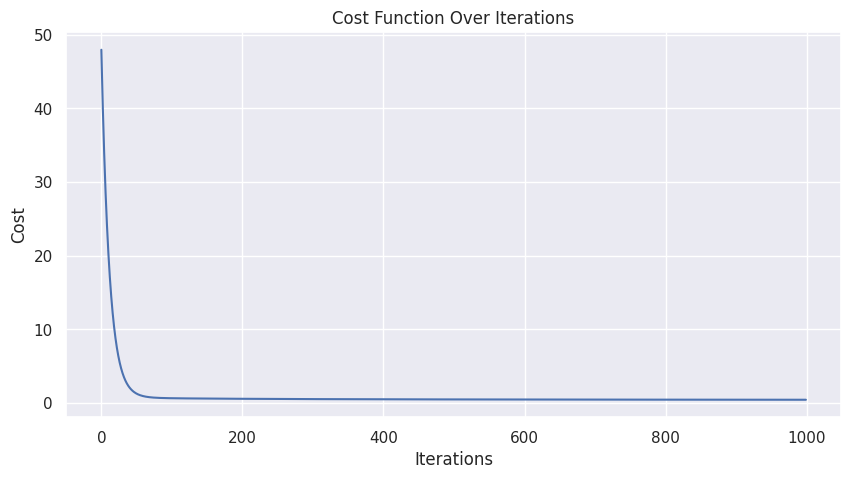
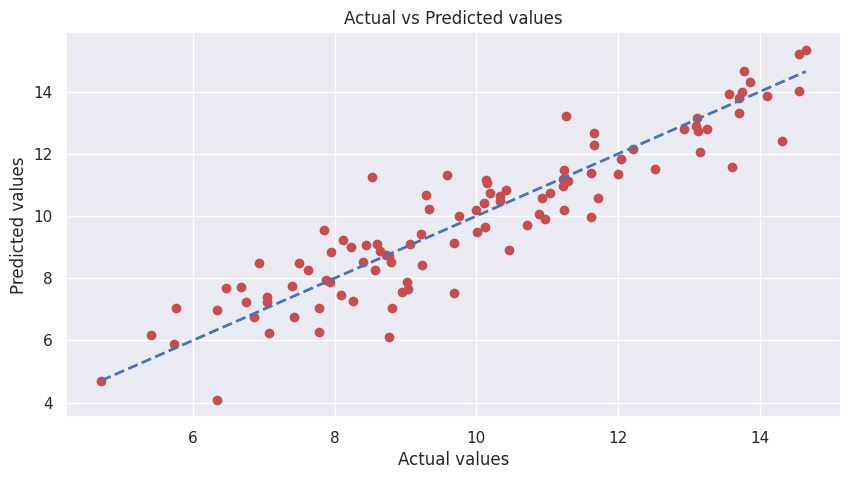

Reproduce these figures in Python, in order.
# import the necessary pkgs:
import numpy as np
import pandas as pd
import seaborn as sns
import matplotlib.pyplot as plt

sns.set()

class MultivariateLinearRegression:
    def __init__(self, learning_rate=0.01, epochs=1000):
        self.learning_rate = learning_rate
        self.epochs = epochs
        self.weights = None
        self.bias = None
        self.cost_history = []

    def fit(self, X, y):
        m, n = X.shape
        self.weights = np.zeros(n)
        self.bias = 0
        
        for epoch in range(self.epochs):
            y_pred = self.predict(X)
            dj_dw = (1/m) * np.dot(X.T, (y_pred - y))
            dj_db = (1/m) * np.sum(y_pred - y)
            
            self.weights -= self.learning_rate * dj_dw
            self.bias -= self.learning_rate * dj_db
            
            cost = self.cost_function(X, y)
            self.cost_history.append(cost)

    def predict(self, X):
        return np.dot(X, self.weights) + self.bias

    def cost_function(self, X, y):
        m = len(y)
        y_pred = self.predict(X)
        cost = (1/(2*m)) * np.sum((y_pred - y)**2)
        return cost

# generating some sample data:
np.random.seed(0)
X = 2 * np.random.rand(100, 3)
true_weights = np.array([3, 1, 2])
y = np.dot(X, true_weights) + 4 + np.random.randn(100)

# converting to pandas:
df = pd.DataFrame(X, columns=['Feature1', 'Feature2', 'Feature3'])
df['Target'] = y

# split the data into features and target:
X = df.drop('Target', axis=1).values
y = df['Target'].values

model = MultivariateLinearRegression(learning_rate=0.01, epochs=1000)
model.fit(X, y)
predictions = model.predict(X)

# plotting the cost function over iterations:
plt.figure(figsize=(10, 5))
plt.plot(range(model.epochs), model.cost_history, 'b-')
plt.title('Cost Function Over Iterations')
plt.xlabel('Iterations')
plt.ylabel('Cost')
plt.show()

# plotting Actual vs Predicted values:
plt.figure(figsize=(10, 5))
plt.scatter(y, predictions, c='r')
plt.plot([y.min(), y.max()], [y.min(), y.max()], 'b--', lw=2)
plt.xlabel('Actual values')
plt.ylabel('Predicted values')
plt.title('Actual vs Predicted values')
plt.show()